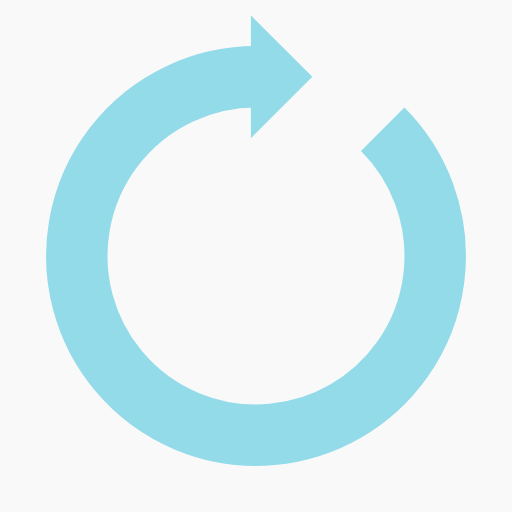
t = 0.00 s
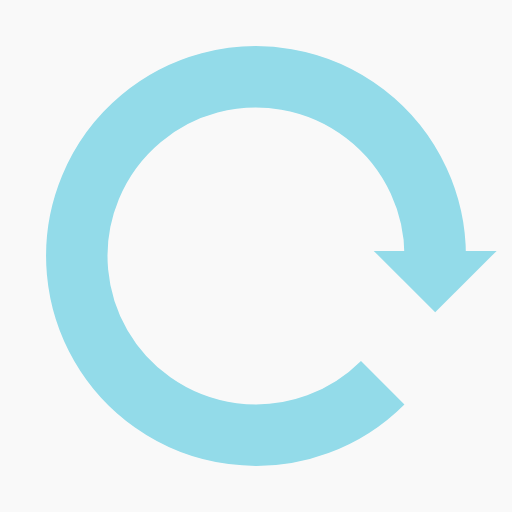
t = 0.25 s
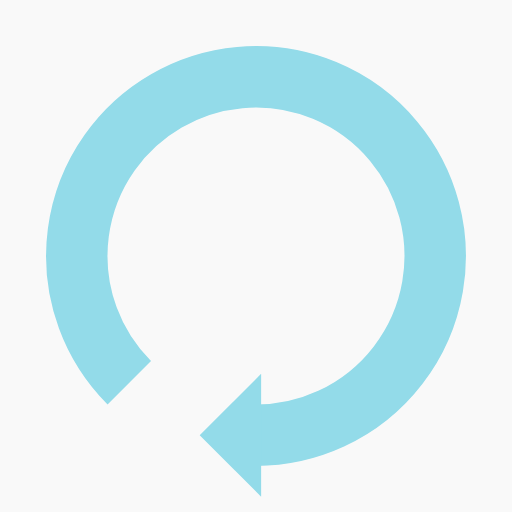
t = 0.50 s
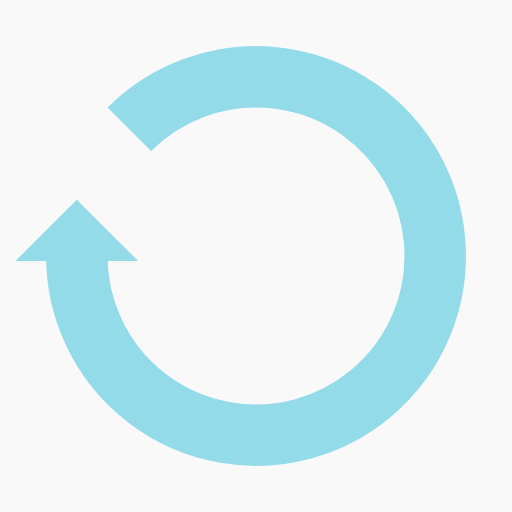
t = 0.75 s

The animated SVG that drew these frames (rendered in a browser with its animation timeline set to each time). Animation: 1 SMIL element (animateTransform=1); one cycle of 1.00 s, repeats indefinitely.

<?xml version="1.0" encoding="utf-8"?>
<svg xmlns="http://www.w3.org/2000/svg" xmlns:xlink="http://www.w3.org/1999/xlink" style="margin: auto; background: rgb(249, 249, 249); display: block; shape-rendering: auto;" width="200px" height="200px" viewBox="0 0 100 100" preserveAspectRatio="xMidYMid">
<g>
  <path d="M50 15A35 35 0 1 0 74.74873734152916 25.251262658470843" fill="none" stroke="#93dbe9" stroke-width="12"></path>
  <path d="M49 3L49 27L61 15L49 3" fill="#93dbe9"></path>
  <animateTransform attributeName="transform" type="rotate" repeatCount="indefinite" dur="1s" values="0 50 50;360 50 50" keyTimes="0;1"></animateTransform>
</g>
<!-- [ldio] generated by https://loading.io/ --></svg>
